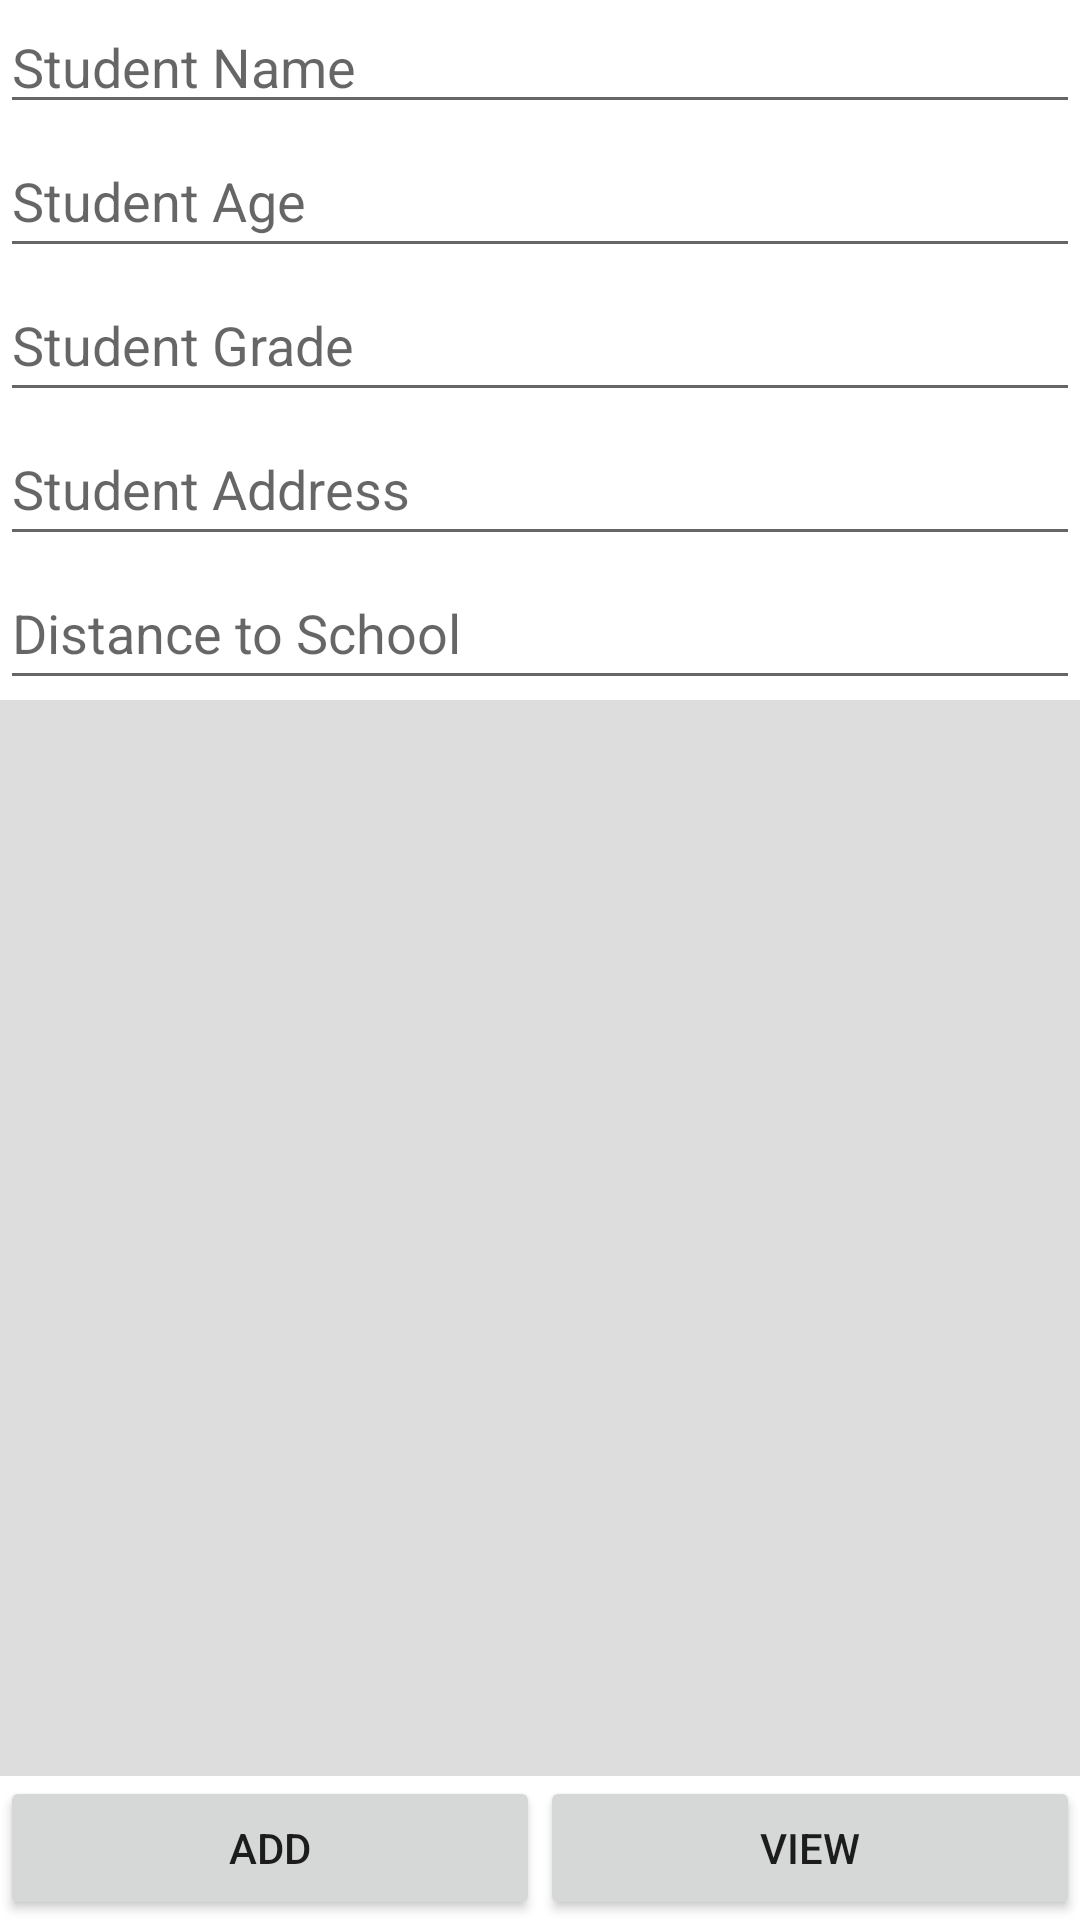

This screen was rendered from an Android layout file. Write that file and the resources it references.
<!-- AndroidManifest.xml: application theme Theme.Recyclerview_Layerout -->
<!-- res/layout/activity_main.xml -->
<?xml version="1.0" encoding="utf-8"?>
<LinearLayout xmlns:android="http://schemas.android.com/apk/res/android"
    xmlns:app="http://schemas.android.com/apk/res-auto"
    xmlns:tools="http://schemas.android.com/tools"
    android:layout_width="match_parent"
    android:layout_height="match_parent"
    android:orientation="vertical"
    tools:context=".MainActivity">

    <LinearLayout
        android:id="@+id/inputDetails"
        android:layout_width="match_parent"
        android:layout_height="wrap_content"
        android:orientation="vertical">

        <EditText
            android:id="@+id/edt_Name"
            android:layout_width="match_parent"
            android:layout_height="wrap_content"
            android:layout_weight="1"
            android:ems="10"
            android:inputType="textPersonName"
            android:hint="Student Name" />

        <EditText
            android:id="@+id/edt_Age"
            android:layout_width="match_parent"
            android:layout_height="wrap_content"
            android:layout_weight="1"
            android:ems="10"
            android:inputType="textPersonName"
            android:minHeight="48dp"
            android:hint="Student Age" />

        <EditText
            android:id="@+id/edt_Grade"
            android:layout_width="match_parent"
            android:layout_height="wrap_content"
            android:layout_weight="1"
            android:ems="10"
            android:inputType="textPersonName"
            android:minHeight="48dp"
            android:hint="Student Grade" />

        <EditText
            android:id="@+id/edt_Address"
            android:layout_width="match_parent"
            android:layout_height="wrap_content"
            android:layout_weight="1"
            android:ems="10"
            android:inputType="textPersonName"
            android:minHeight="48dp"
            android:hint="Student Address" />

        <EditText
            android:id="@+id/edt_distance"
            android:layout_width="match_parent"
            android:layout_height="wrap_content"
            android:layout_weight="1"
            android:ems="10"
            android:inputType="textPersonName"
            android:minHeight="48dp"
            android:hint="Distance to School" />

    </LinearLayout>


    <androidx.recyclerview.widget.RecyclerView
        android:id="@+id/Student_recycler"
        android:layout_width="match_parent"
        android:layout_height="wrap_content"
        android:layout_weight="1"
        android:background="#dddddd">

    </androidx.recyclerview.widget.RecyclerView>

    <LinearLayout
        android:layout_width="match_parent"
        android:layout_height="wrap_content"
        android:orientation="horizontal">

        <Button
            android:id="@+id/add_btn"
            android:layout_width="match_parent"
            android:layout_height="wrap_content"
            android:text="ADD"
            android:layout_weight="1"/>

        <Button
            android:id="@+id/view_btn"
            android:layout_width="match_parent"
            android:layout_height="wrap_content"
            android:text="VIEW"
            android:layout_weight="1"/>

    </LinearLayout>


</LinearLayout>
<!-- resources referenced by this layout -->
<resources>
  <style name="Theme.Recyclerview_Layerout" parent="Theme.MaterialComponents.DayNight.DarkActionBar">
          
          <item name="colorPrimary">@color/purple_500</item>
          <item name="colorPrimaryVariant">@color/purple_700</item>
          <item name="colorOnPrimary">@color/white</item>
          
          <item name="colorSecondary">@color/teal_200</item>
          <item name="colorSecondaryVariant">@color/teal_700</item>
          <item name="colorOnSecondary">@color/black</item>
          
          <item name="android:statusBarColor" tools:targetApi="l">?attr/colorPrimaryVariant</item>
          
      </style>
  <!-- not gathered from this repository: default colours our renderer supplied (Android Studio template values) -->
  <color name="purple_500">#FF6200EE</color>
  <color name="purple_700">#FF3700B3</color>
  <color name="teal_200">#FF03DAC5</color>
  <color name="teal_700">#FF018786</color>
  <color name="black">#FF000000</color>
  <color name="white">#FFFFFFFF</color>
</resources>
